2-way image classification set "processed2" from GitHub (StanvenNg/DSI15_CAPSTONE_PROJ); label vocabulary: industrial style, Scandinavian style.

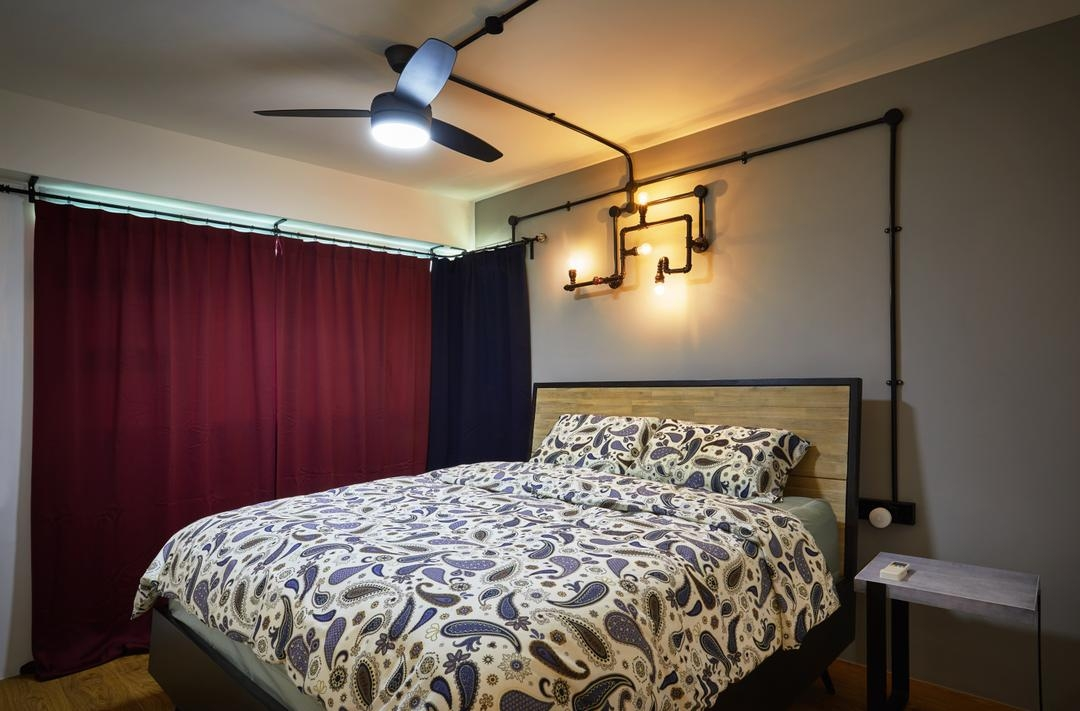
Label: industrial style

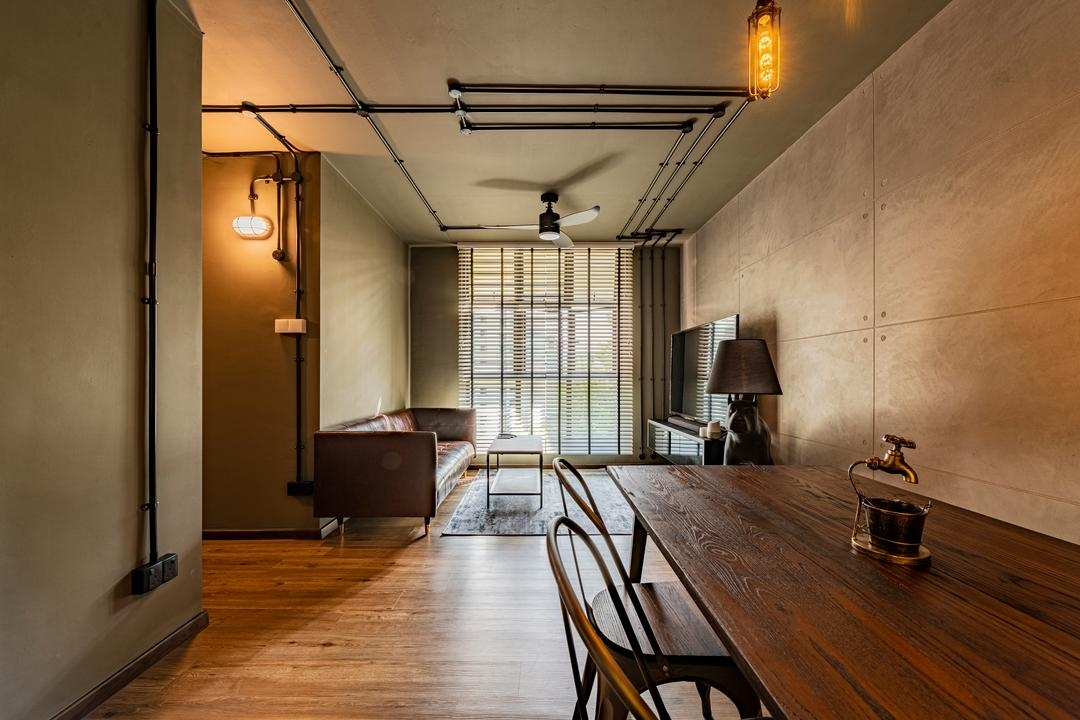
Label: industrial style

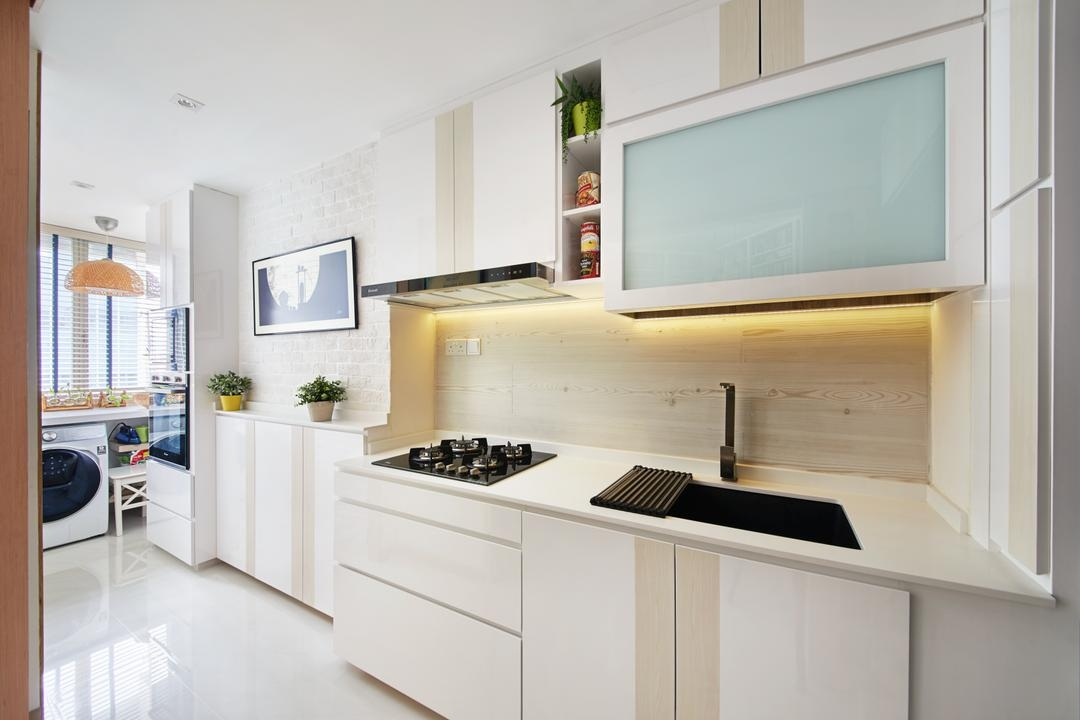
Label: Scandinavian style

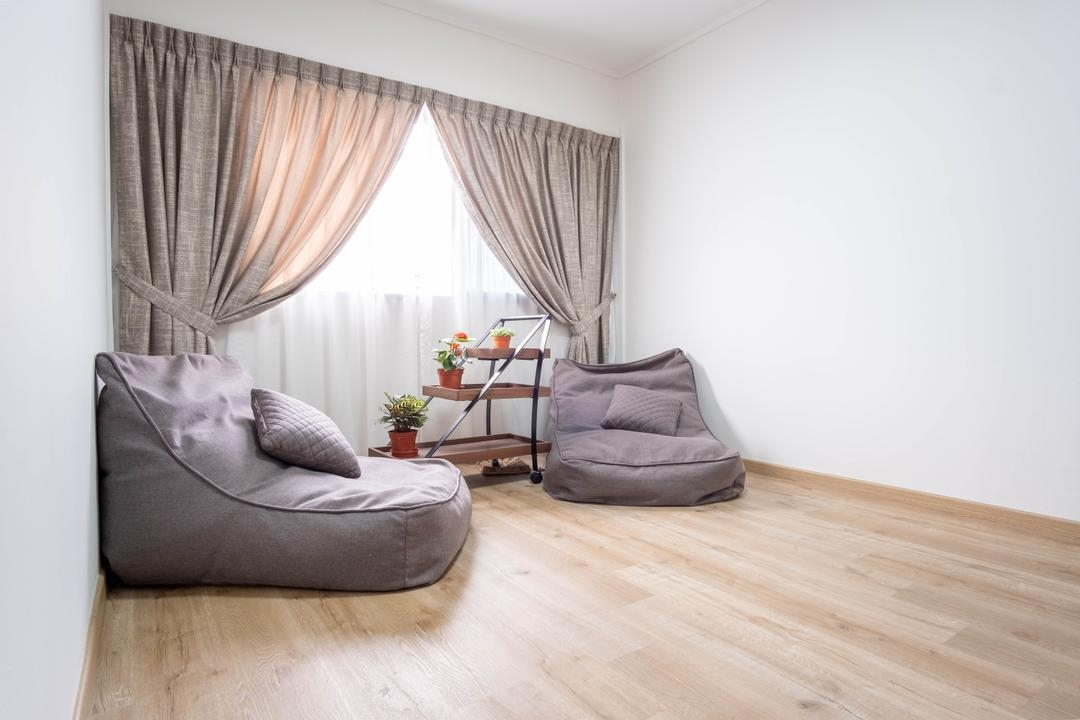
Label: Scandinavian style

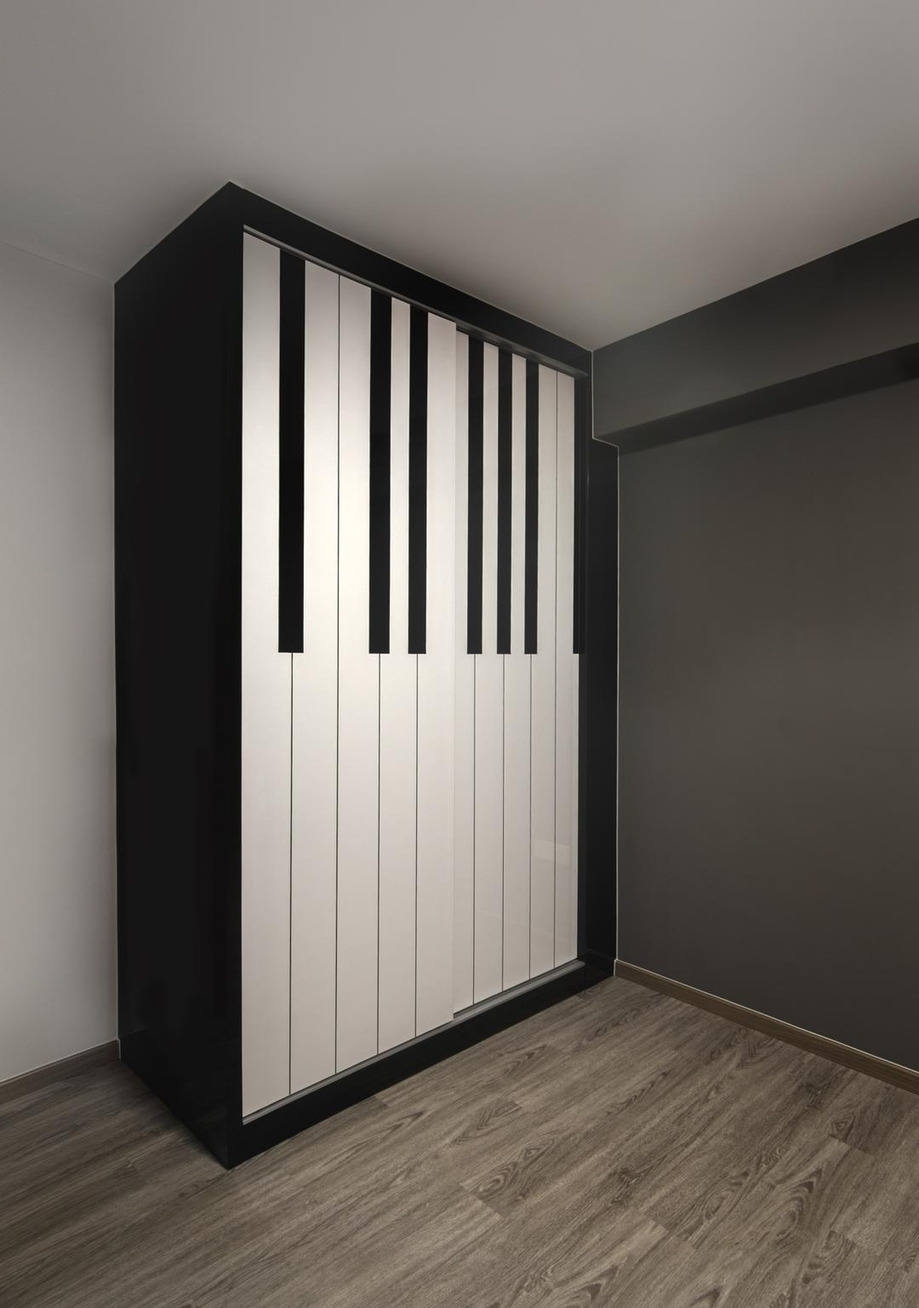
Label: industrial style

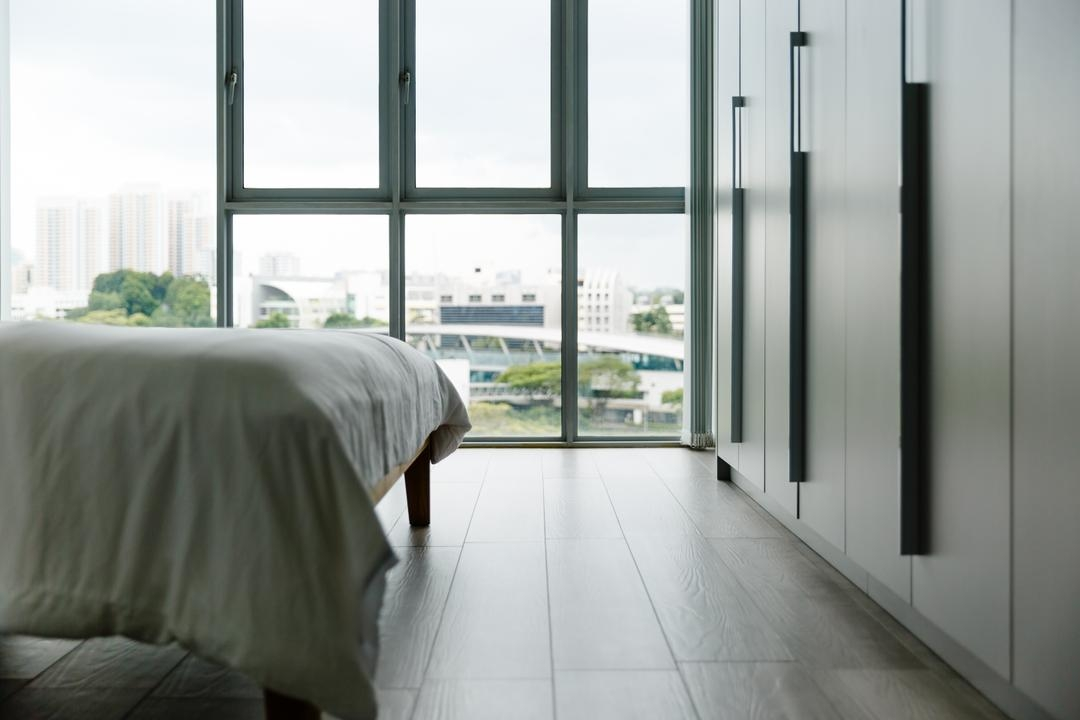
Label: Scandinavian style
